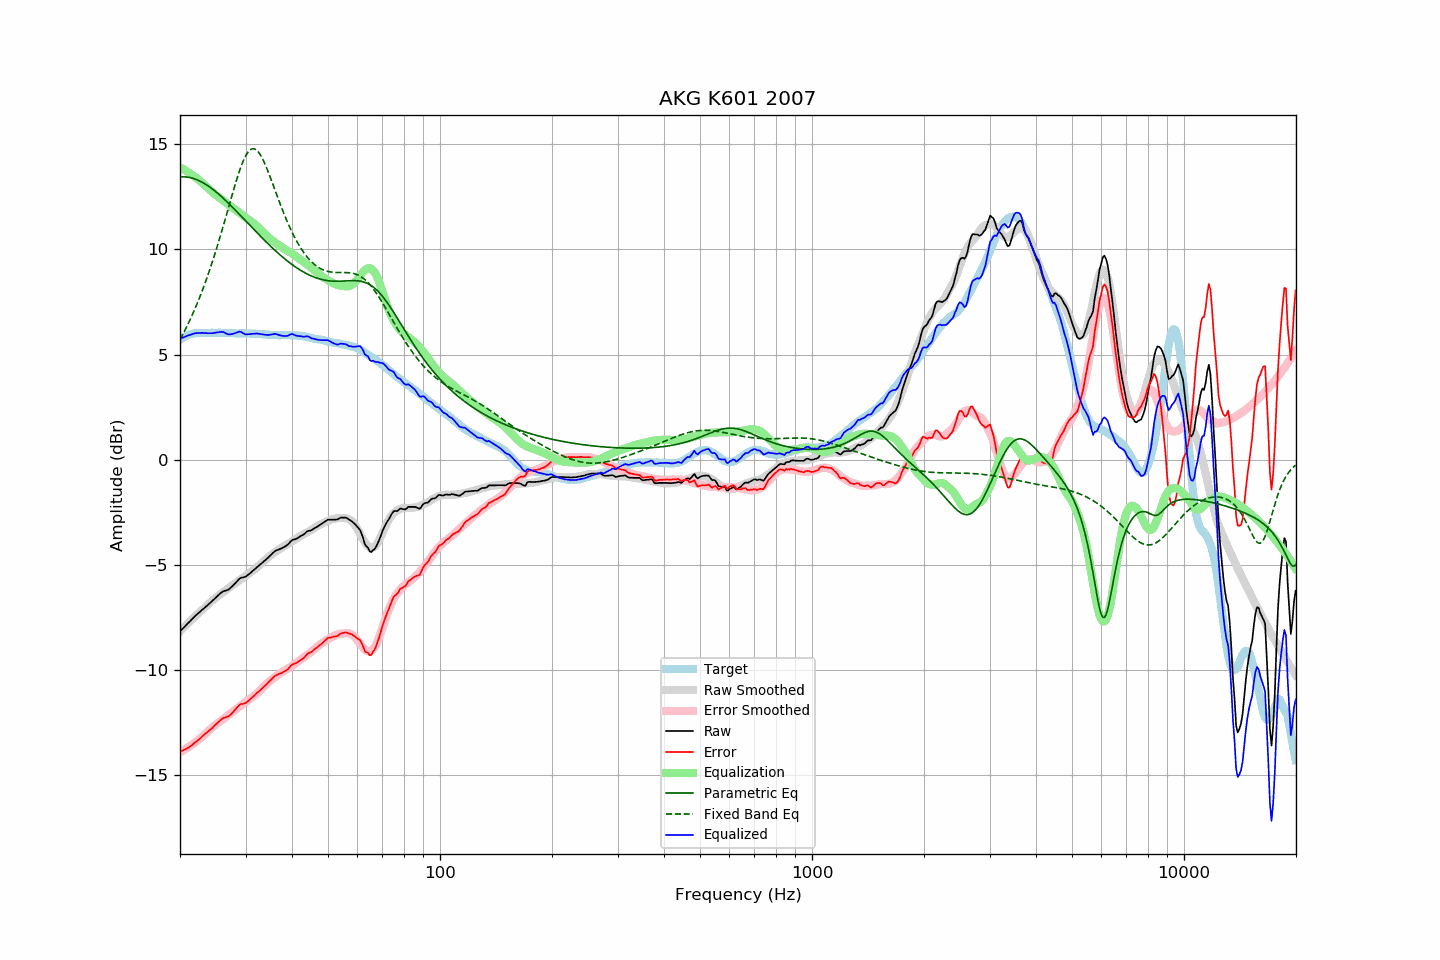

The file beside this chart, header and first rows:
frequency, raw, error, smoothed, error_smoothed, equalization, parametric_eq, fixed_band_eq, equalized_raw, equalized_smoothed, target
20.00, -8.16, -13.88, -8.16, -13.91, 13.91, 13.45, 5.71, 5.75, 5.75, 5.72
20.20, -8.08, -13.85, -8.08, -13.87, 13.87, 13.46, 5.85, 5.78, 5.78, 5.77
20.40, -8.01, -13.83, -8.00, -13.82, 13.82, 13.46, 6.00, 5.81, 5.82, 5.82
20.61, -7.93, -13.78, -7.93, -13.78, 13.78, 13.45, 6.14, 5.84, 5.85, 5.85
20.81, -7.85, -13.75, -7.85, -13.73, 13.73, 13.45, 6.30, 5.88, 5.88, 5.90
21.02, -7.77, -13.71, -7.77, -13.68, 13.68, 13.44, 6.45, 5.91, 5.91, 5.93
21.23, -7.70, -13.66, -7.70, -13.63, 13.63, 13.42, 6.62, 5.93, 5.93, 5.95
21.44, -7.62, -13.59, -7.62, -13.58, 13.58, 13.41, 6.78, 5.96, 5.96, 5.97
21.66, -7.54, -13.54, -7.55, -13.52, 13.52, 13.39, 6.95, 5.98, 5.98, 5.99
21.87, -7.46, -13.46, -7.48, -13.47, 13.47, 13.36, 7.13, 6.01, 5.99, 6.00
22.09, -7.39, -13.41, -7.40, -13.41, 13.41, 13.33, 7.30, 6.02, 6.01, 6.02
22.31, -7.32, -13.35, -7.33, -13.35, 13.35, 13.30, 7.49, 6.03, 6.02, 6.03
22.54, -7.26, -13.29, -7.26, -13.29, 13.29, 13.27, 7.68, 6.03, 6.03, 6.03
22.76, -7.19, -13.22, -7.19, -13.22, 13.22, 13.23, 7.87, 6.03, 6.03, 6.03
22.99, -7.12, -13.14, -7.12, -13.16, 13.16, 13.19, 8.07, 6.03, 6.03, 6.02
23.22, -7.06, -13.08, -7.06, -13.09, 13.09, 13.14, 8.28, 6.03, 6.03, 6.02
23.45, -6.99, -13.01, -6.99, -13.02, 13.02, 13.10, 8.49, 6.03, 6.03, 6.02
23.69, -6.93, -12.96, -6.91, -12.95, 12.95, 13.05, 8.70, 6.02, 6.03, 6.03
23.92, -6.86, -12.89, -6.84, -12.88, 12.88, 13.00, 8.92, 6.02, 6.03, 6.03
24.16, -6.79, -12.83, -6.77, -12.81, 12.81, 12.94, 9.15, 6.01, 6.03, 6.04
24.40, -6.72, -12.76, -6.70, -12.74, 12.74, 12.88, 9.38, 6.02, 6.03, 6.04
24.65, -6.64, -12.68, -6.64, -12.67, 12.67, 12.83, 9.62, 6.03, 6.03, 6.03
24.89, -6.57, -12.60, -6.58, -12.61, 12.61, 12.76, 9.86, 6.04, 6.03, 6.03
25.14, -6.50, -12.53, -6.52, -12.55, 12.55, 12.70, 10.11, 6.05, 6.03, 6.03
25.39, -6.43, -12.47, -6.46, -12.49, 12.49, 12.64, 10.36, 6.06, 6.03, 6.04
25.65, -6.36, -12.40, -6.40, -12.44, 12.44, 12.57, 10.62, 6.08, 6.04, 6.04
25.91, -6.30, -12.33, -6.35, -12.38, 12.38, 12.50, 10.88, 6.08, 6.03, 6.03
26.16, -6.25, -12.28, -6.29, -12.33, 12.33, 12.43, 11.14, 6.08, 6.03, 6.03
26.43, -6.23, -12.26, -6.23, -12.26, 12.26, 12.36, 11.41, 6.03, 6.03, 6.03
26.69, -6.21, -12.24, -6.18, -12.20, 12.20, 12.29, 11.68, 5.99, 6.03, 6.02
26.96, -6.18, -12.22, -6.12, -12.14, 12.14, 12.21, 11.95, 5.96, 6.03, 6.03
27.23, -6.12, -12.15, -6.06, -12.08, 12.08, 12.14, 12.22, 5.96, 6.02, 6.03
27.50, -6.05, -12.08, -6.00, -12.03, 12.03, 12.06, 12.49, 5.98, 6.02, 6.03
27.77, -5.98, -12.00, -5.95, -11.97, 11.97, 11.98, 12.75, 5.99, 6.02, 6.02
28.05, -5.90, -11.92, -5.90, -11.92, 11.92, 11.91, 13.01, 6.01, 6.02, 6.02
28.33, -5.82, -11.83, -5.84, -11.86, 11.86, 11.83, 13.27, 6.04, 6.02, 6.01
28.62, -5.73, -11.74, -5.79, -11.80, 11.80, 11.75, 13.51, 6.07, 6.01, 6.00
28.90, -5.65, -11.66, -5.73, -11.75, 11.75, 11.67, 13.74, 6.10, 6.01, 6.01
29.19, -5.61, -11.61, -5.68, -11.69, 11.69, 11.59, 13.95, 6.08, 6.01, 6.00
29.48, -5.60, -11.62, -5.62, -11.63, 11.63, 11.51, 14.15, 6.03, 6.01, 6.02
29.78, -5.58, -11.59, -5.56, -11.57, 11.57, 11.43, 14.32, 5.99, 6.01, 6.01
30.08, -5.55, -11.57, -5.51, -11.51, 11.51, 11.35, 14.47, 5.96, 6.00, 6.01
30.38, -5.49, -11.50, -5.45, -11.46, 11.46, 11.27, 14.60, 5.96, 6.00, 6.00
30.68, -5.43, -11.43, -5.40, -11.40, 11.40, 11.19, 14.69, 5.97, 6.00, 6.00
30.99, -5.37, -11.37, -5.35, -11.35, 11.35, 11.11, 14.76, 5.98, 6.00, 6.00
31.30, -5.30, -11.30, -5.30, -11.29, 11.29, 11.03, 14.79, 5.99, 6.00, 6.00
31.61, -5.24, -11.24, -5.24, -11.23, 11.23, 10.95, 14.79, 5.99, 5.99, 5.99
31.93, -5.17, -11.16, -5.18, -11.17, 11.17, 10.87, 14.76, 6.00, 5.99, 5.99
32.24, -5.10, -11.08, -5.12, -11.10, 11.10, 10.79, 14.70, 6.00, 5.98, 5.98
32.57, -5.04, -11.03, -5.05, -11.03, 11.03, 10.71, 14.61, 5.99, 5.98, 5.99
32.89, -4.97, -10.95, -4.98, -10.95, 10.95, 10.63, 14.50, 5.98, 5.97, 5.98
33.22, -4.91, -10.88, -4.90, -10.87, 10.87, 10.56, 14.37, 5.96, 5.97, 5.97
33.55, -4.84, -10.81, -4.83, -10.80, 10.80, 10.48, 14.21, 5.96, 5.96, 5.97
33.89, -4.78, -10.73, -4.76, -10.72, 10.72, 10.40, 14.04, 5.94, 5.96, 5.95
34.23, -4.71, -10.67, -4.69, -10.65, 10.65, 10.33, 13.86, 5.94, 5.95, 5.96
34.57, -4.64, -10.59, -4.63, -10.58, 10.58, 10.25, 13.67, 5.94, 5.95, 5.95
34.92, -4.57, -10.51, -4.57, -10.51, 10.51, 10.18, 13.47, 5.94, 5.94, 5.94
35.27, -4.49, -10.43, -4.51, -10.45, 10.45, 10.11, 13.26, 5.96, 5.94, 5.94
35.62, -4.42, -10.36, -4.46, -10.39, 10.39, 10.04, 13.06, 5.97, 5.94, 5.93
35.97, -4.35, -10.28, -4.40, -10.34, 10.34, 9.96, 12.85, 5.99, 5.93, 5.93
... 635 more rows
